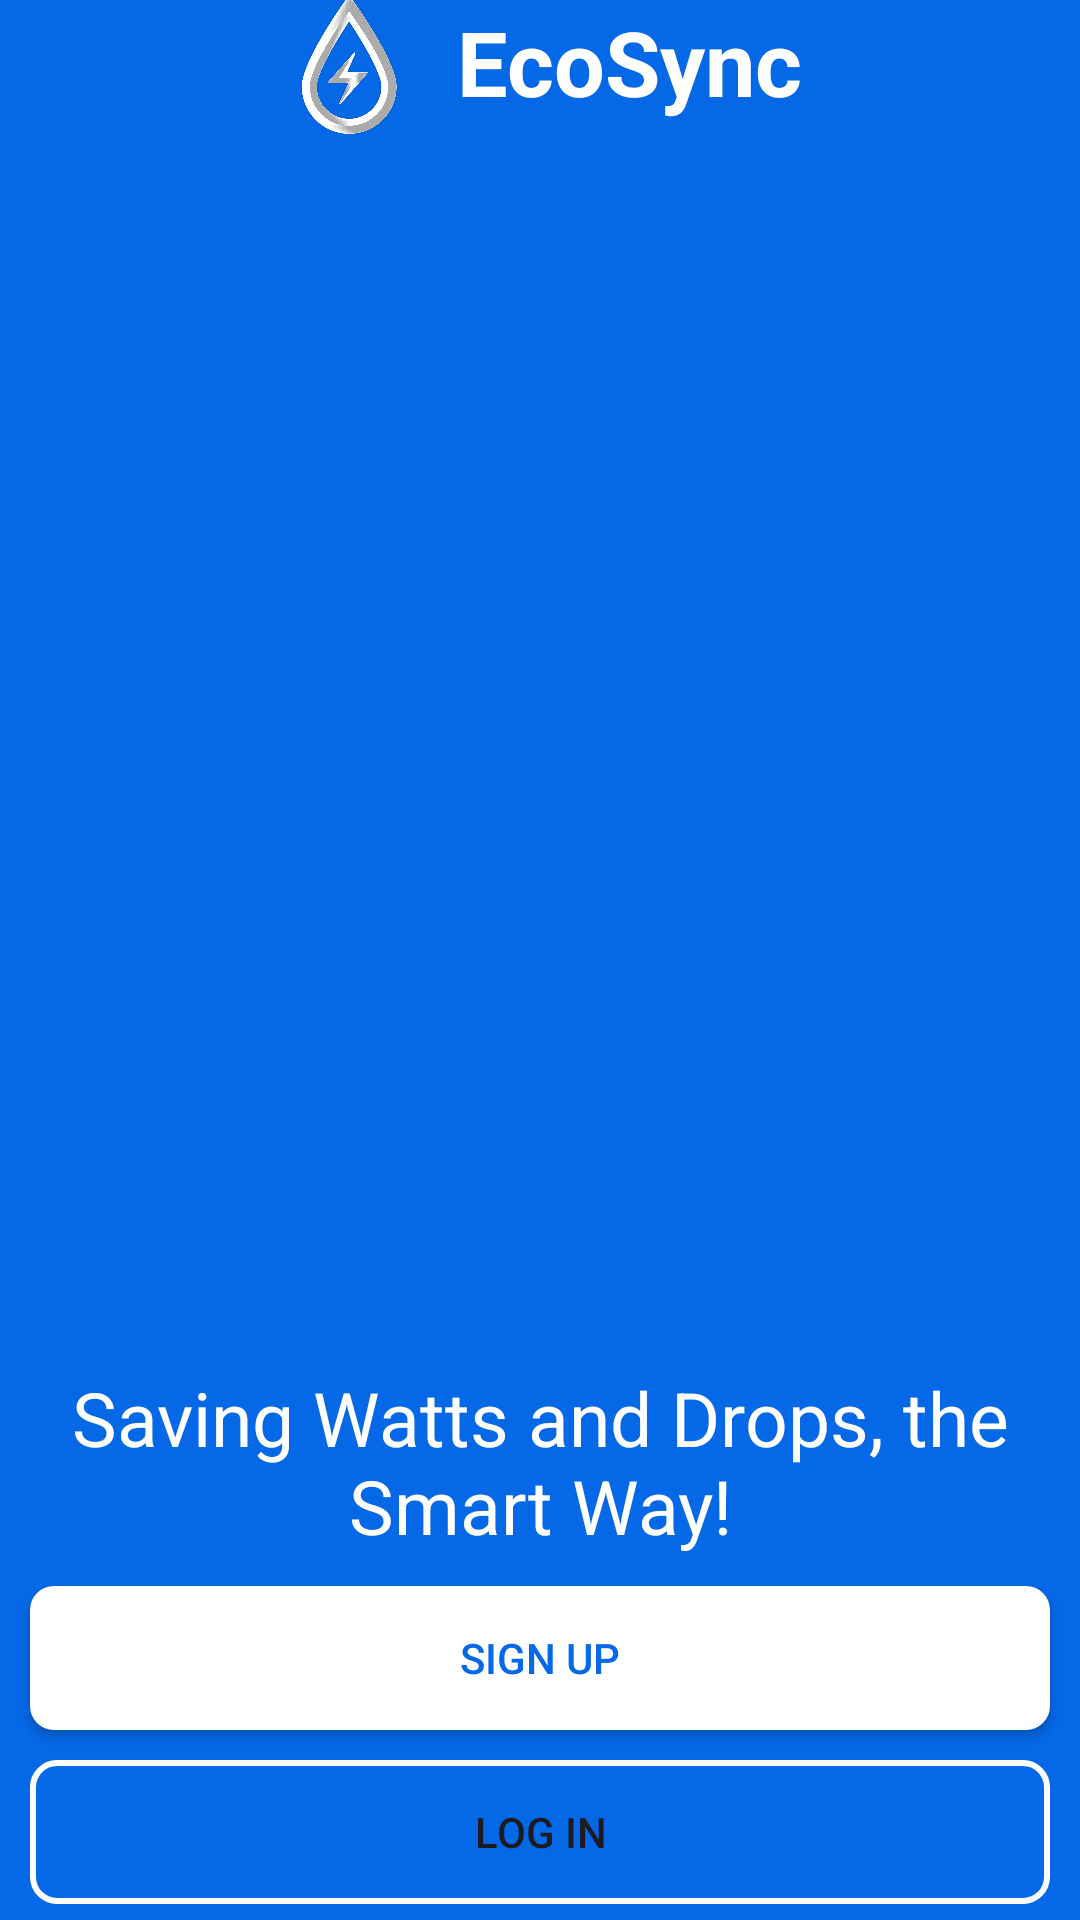

Reconstruct the res/layout file that produces this screen, plus the resources it refers to.
<!-- AndroidManifest.xml: application theme Theme.EcoSync -->
<!-- res/layout/activity_intro.xml -->
<?xml version="1.0" encoding="utf-8"?>
<androidx.constraintlayout.widget.ConstraintLayout xmlns:android="http://schemas.android.com/apk/res/android"
    xmlns:app="http://schemas.android.com/apk/res-auto"
    xmlns:tools="http://schemas.android.com/tools"
    android:layout_width="match_parent"
    android:layout_height="match_parent"
    android:background="@color/colorPrimaryBlue"
    tools:context=".activities.IntroActivity">
    <LinearLayout
        android:layout_width="match_parent"
        android:layout_height="match_parent"
        android:gravity="center"
        android:orientation="vertical"
        app:layout_constraintBottom_toBottomOf="parent"
        app:layout_constraintEnd_toEndOf="parent"
        app:layout_constraintStart_toStartOf="parent"
        app:layout_constraintTop_toTopOf="parent">


        <LinearLayout
            android:layout_width="wrap_content"
            android:layout_height="wrap_content"
            android:gravity="center">

            <ImageView
                android:id="@+id/appLogo"
                android:layout_width="50dp"
                android:layout_height="50dp"
                android:src="@drawable/ecosync_logo_white" />

            <TextView
                android:id="@+id/tvAppName"
                android:layout_width="match_parent"
                android:layout_height="wrap_content"
                android:layout_marginStart="@dimen/splash_screen_title_marginStart"
                android:text="@string/ecoSync"
                android:textColor="@color/white"
                android:textSize="30sp"
                android:textStyle="bold" />
        </LinearLayout>

        <ImageView
            android:id="@+id/ivIllustration"
            android:layout_width="match_parent"
            android:layout_height="400dp"
            android:layout_marginTop="@dimen/splash_screen_title_marginTop"
            android:src="@drawable/illustration" />

        <TextView
            android:id="@+id/textView2"
            android:layout_width="match_parent"
            android:layout_height="wrap_content"
            android:layout_marginStart="@dimen/activity_intro_text_margin"
            android:layout_marginEnd="@dimen/activity_intro_text_margin"
            android:gravity="center"
            android:text="@string/saving_watts_and_drops_the_smart_way"
            android:textColor="@color/white"
            android:textSize="@dimen/activity_intro_slogan_text_size" />

        <Button
            android:id="@+id/btnSignUp"
            android:layout_width="match_parent"
            android:layout_height="wrap_content"
            android:layout_margin="@dimen/activity_intro_button_margin"
            android:background="@drawable/sign_up_button"
            android:text="@string/sign_up"
            android:textColor="@color/colorPrimaryBlue"
            android:textSize="@dimen/activity_intro_button_text_size"
            app:cornerRadius="8dp" />

        <Button
            android:id="@+id/btnLogIn"
            android:layout_width="match_parent"
            android:layout_height="wrap_content"
            android:layout_marginStart="@dimen/activity_intro_button_margin"
            android:layout_marginEnd="@dimen/activity_intro_button_margin"
            android:background="@drawable/login_button"
            android:text="@string/log_in"
            android:textSize="@dimen/activity_intro_button_text_size" />

        <TextView
            android:id="@+id/tvTermsAndServices"
            android:layout_width="match_parent"
            android:layout_height="wrap_content"
            android:layout_marginStart="@dimen/activity_intro_text_margin"
            android:layout_marginTop="@dimen/activity_intro_text_margin"
            android:layout_marginEnd="@dimen/activity_intro_text_margin"
            android:gravity="center"
            android:text="@string/by_signing_up_you_agree_to_our_terms_of_services_and_privacy_policy"
            android:textColor="@color/white"
            android:textSize="@dimen/activity_intro_terms_and_conditions_text_size" />

        <TextView
            android:id="@+id/tvContactUs"
            android:layout_width="match_parent"
            android:layout_height="wrap_content"
            android:layout_marginStart="@dimen/activity_intro_text_margin"
            android:layout_marginEnd="@dimen/activity_intro_text_margin"
            android:gravity="center"
            android:text="@string/contact_us"
            android:textColor="@color/white"
            android:textSize="@dimen/activity_intro_terms_and_conditions_text_size"
            android:textStyle="bold" />


    </LinearLayout>


</androidx.constraintlayout.widget.ConstraintLayout>
<!-- resources referenced by this layout -->
<resources>
  <color name="colorPrimaryBlue">#0568E6</color>
  <color name="white">#FFFFFFFF</color>
  <dimen name="activity_intro_button_margin">10dp</dimen>
  <dimen name="activity_intro_button_text_size">14sp</dimen>
  <dimen name="activity_intro_slogan_text_size">25sp</dimen>
  <dimen name="activity_intro_terms_and_conditions_text_size">14sp</dimen>
  <dimen name="activity_intro_text_margin">10dp</dimen>
  <dimen name="splash_screen_title_marginStart">10dp</dimen>
  <dimen name="splash_screen_title_marginTop">10dp</dimen>
  <!-- drawable ecosync_logo_white: png bitmap (drawable, 414609 bytes) -->
  <!-- drawable login_button (drawable) -->
  <selector xmlns:android="http://schemas.android.com/apk/res/android">
      
      <item>
          <shape android:shape="rectangle">
              
              <solid android:color="#00000000" />
  
              
              <stroke android:width="2dp" android:color="#FFFFFF" />
  
              
              <corners android:radius="8dp" />
          </shape>
      </item>
  
      
      <item android:state_pressed="true">
          <shape android:shape="rectangle">
              
              <solid android:color="#EAEAEA" />
  
              
              <stroke android:width="2dp" android:color="#FFFFFF" />
  
              
              <corners android:radius="8dp" />
          </shape>
      </item>
  </selector>
  <!-- drawable sign_up_button (drawable) -->
  <selector xmlns:android="http://schemas.android.com/apk/res/android">
  
      <item>
          <shape android:shape="rectangle">
              <solid android:color="#FFFFFF" />
              <corners android:radius="8dp" />
          </shape>
      </item>
      <item android:state_pressed="true">
          <shape android:shape="rectangle">
              <solid android:color="#3399FF" />
              <corners android:radius="8dp" />
          </shape>
      </item>
  </selector>
  <string name="by_signing_up_you_agree_to_our_terms_of_services_and_privacy_policy">By signing up, you agree to our Terms of services and Privacy Policy</string>
  <string name="contact_us">Contact support</string>
  <string name="ecoSync">EcoSync</string>
  <string name="log_in">Log in</string>
  <string name="saving_watts_and_drops_the_smart_way">Saving Watts and Drops, the Smart Way!</string>
  <string name="sign_up">Sign Up</string>
  <style name="Theme.EcoSync" parent="Base.Theme.EcoSync" />
  <style name="Base.Theme.EcoSync" parent="Theme.Material3.DayNight.NoActionBar">
          
          
      </style>
</resources>
